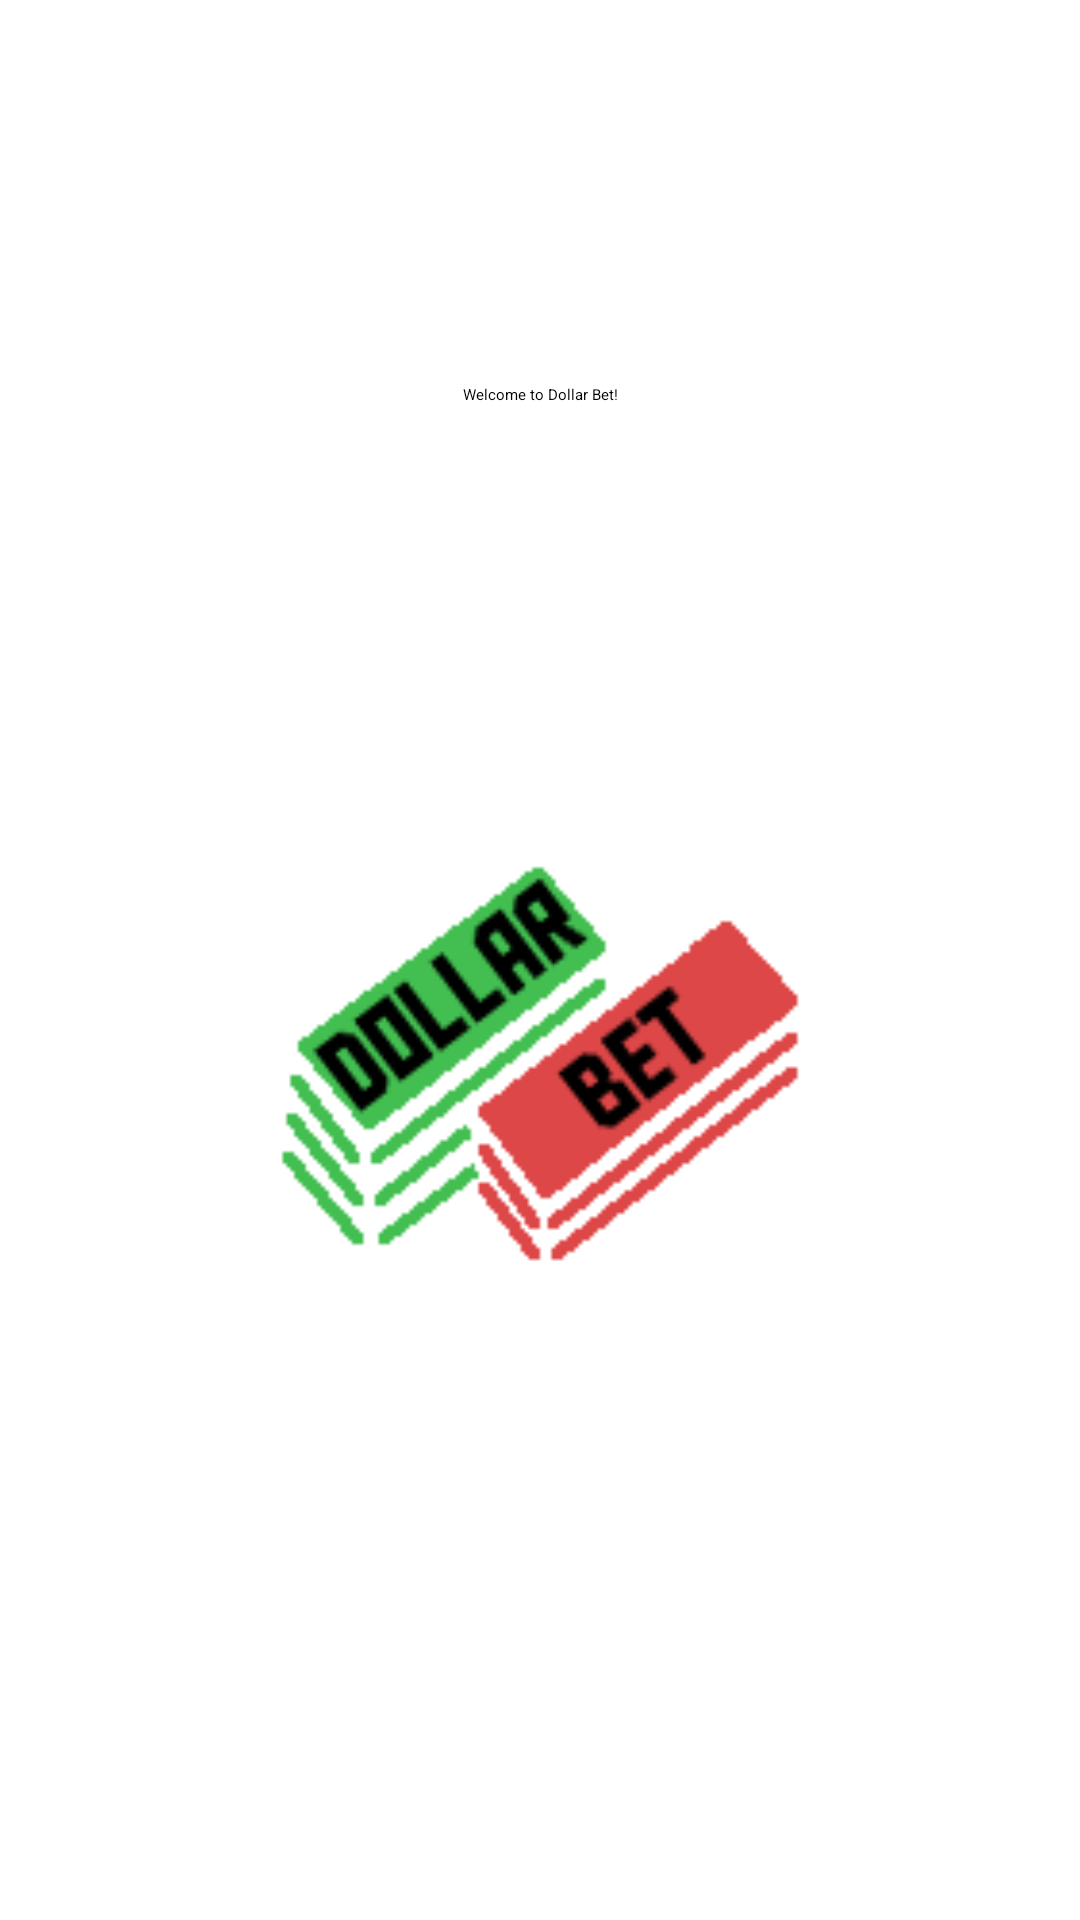

Android layout source for this screen:
<!-- AndroidManifest.xml: application theme AppTheme.NoActionBar -->
<!-- res/layout/welcome.xml -->
<?xml version="1.0" encoding="utf-8"?>
<LinearLayout xmlns:android="http://schemas.android.com/apk/res/android"
    android:orientation="vertical" android:layout_width="match_parent"
    android:layout_height="match_parent"
    android:background="@android:color/white">

    <TextView
        android:layout_width="match_parent"
        android:layout_height="0dp"
        android:layout_weight="2"
        android:text=""/>

    <TextView
        android:layout_width="match_parent"
        android:layout_height="0dp"
        android:layout_weight="2"
        android:textAppearance="?android:attr/textAppearanceLarge"
        android:gravity="center_horizontal"
        android:textColor="@android:color/black"
        android:text="@string/welcome_message"/>
    <ImageView
        android:src="@drawable/dollarbetlogo"
        android:layout_width="match_parent"
        android:layout_height="0dp"
        android:layout_weight="3"/>
    <TextView
        android:layout_width="match_parent"
        android:layout_height="0dp"
        android:layout_weight="3"
        android:gravity="center_horizontal"
        android:textColor="@android:color/black"
        android:text=""/>


</LinearLayout>
<!-- resources referenced by this layout -->
<resources>
  <!-- drawable dollarbetlogo: png bitmap (drawable, 6284 bytes) -->
  <string name="welcome_message">Welcome to Dollar Bet!</string>
</resources>
